Run: headless pygame with SDL's dummy video driver; simulated clock (each Clock.tick advances the game by its frame time, no real sleeping); random seed 0; keys injected as events and as key.get_pressed() state; no mouse input.
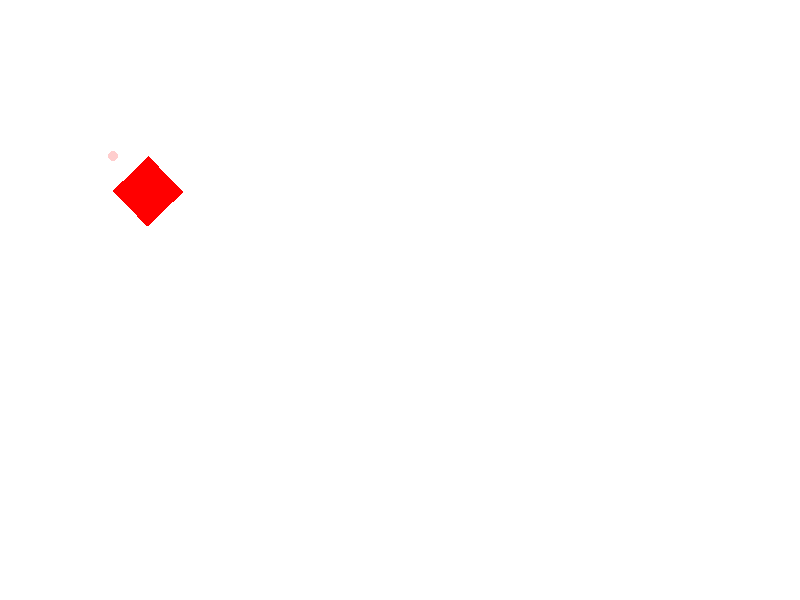
Frame 1 of 4 · flips 1–60 · no input
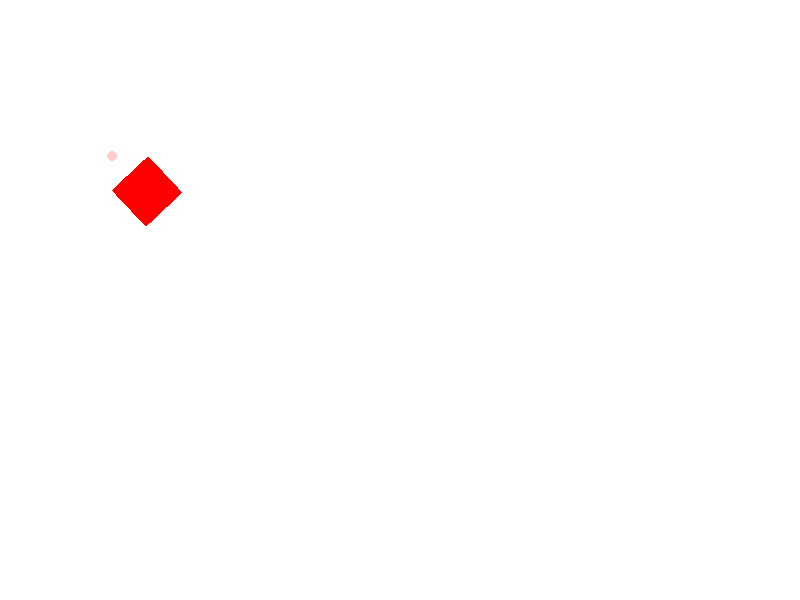
Frame 2 of 4 · flips 61–180 · tapped SPACE, RETURN · held RIGHT (→), D
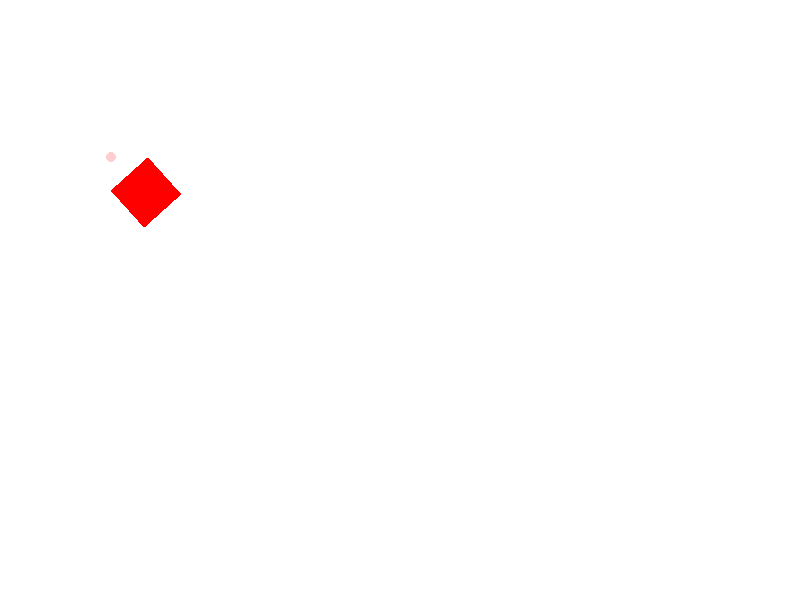
Frame 3 of 4 · flips 181–300 · held DOWN (↓), S
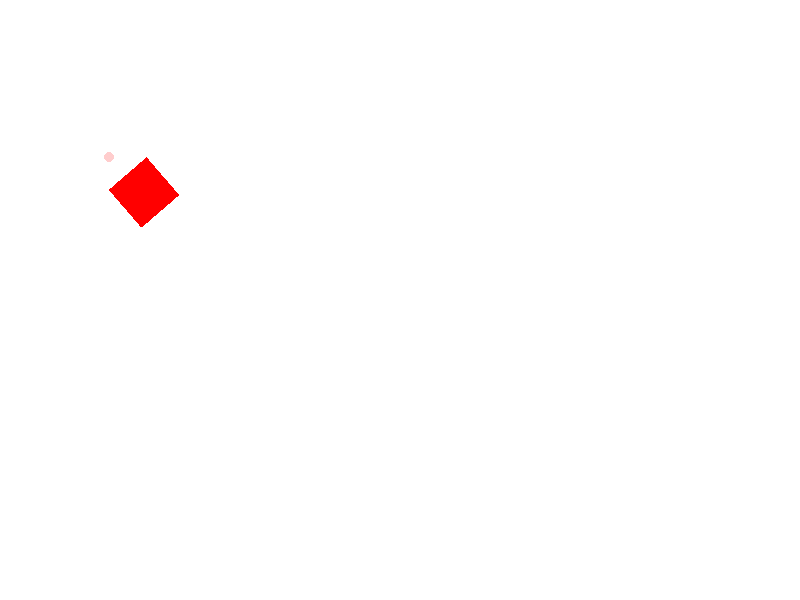
Frame 4 of 4 · flips 301–420 · held LEFT (←), A, UP (↑), W

The pygame program that drew these frames:

import pygame
import math

# 初始化 pygame
pygame.init()

# 设置窗口尺寸
win_width = 800
win_height = 600
win = pygame.display.set_mode((win_width, win_height))
pygame.display.set_caption("Rotating Sprite")

# 定义颜色
WHITE = (255, 255, 255)
RED = (255, 0, 0)
TRANSPARENT = (0, 0, 0, 0)  # 定义透明的颜色

# 创建透明的Surface用于绘制轨迹
trail_surface = pygame.Surface((win_width, win_height), pygame.SRCALPHA)

# 加载精灵图像
sprite_image = pygame.Surface((50, 50), pygame.SRCALPHA)  # 使用透明的Surface作为精灵的图像
pygame.draw.rect(sprite_image, RED, (0, 0, 50, 50))

# 初始位置和旋转角度
x = 100
y = 100
theta = 45

# 动物身体的长度和宽度
length = 50
width = 30

running = True
while running:
    for event in pygame.event.get():
        if event.type == pygame.QUIT:
            running = False

    # 清空屏幕
    win.fill(WHITE)
    trail_surface.fill(TRANSPARENT)  # 每次循环前清空轨迹Surface

    # 旋转角度
    theta += 0.01
    if theta >= 360:
        theta = 0

    # 计算新位置
    x_new = x + length * math.cos(math.radians(theta)) - width * math.sin(math.radians(theta))
    y_new = y + length * math.sin(math.radians(theta)) + width * math.cos(math.radians(theta))

    # 画出轨迹
    pygame.draw.circle(trail_surface, (255, 0, 0, 50), (int(x_new), int(y_new)), 5)

    # 渲染轨迹
    win.blit(trail_surface, (0, 0))

    # 旋转精灵并渲染在新位置
    rotated_sprite = pygame.transform.rotate(sprite_image, -theta)
    win.blit(rotated_sprite, (x_new, y_new))

    # 更新窗口
    pygame.display.flip()

pygame.quit()
